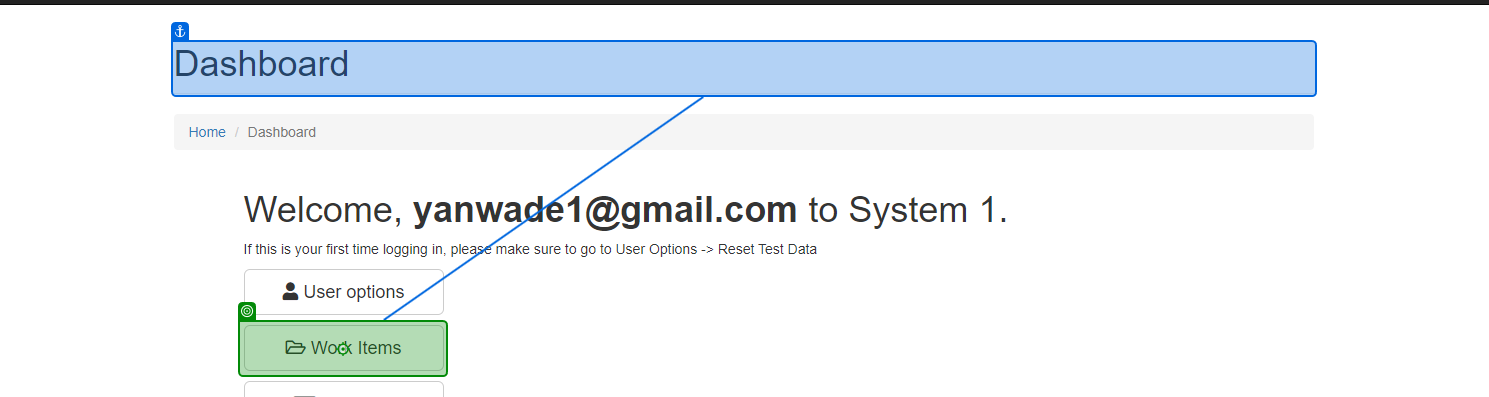
Task: Robotic Enterprise Framework
Workflow: Acme_ExtractWorkItems

Step 1: click on 'Work Items'

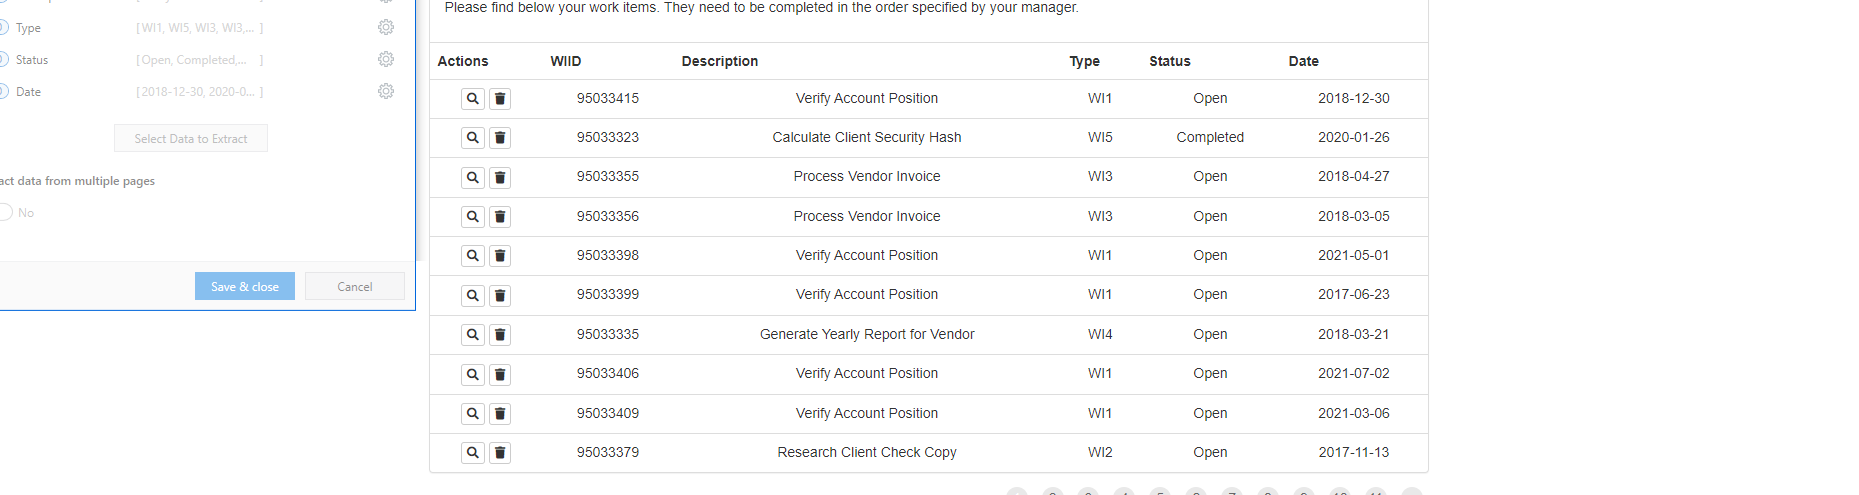
Step 2: get-text